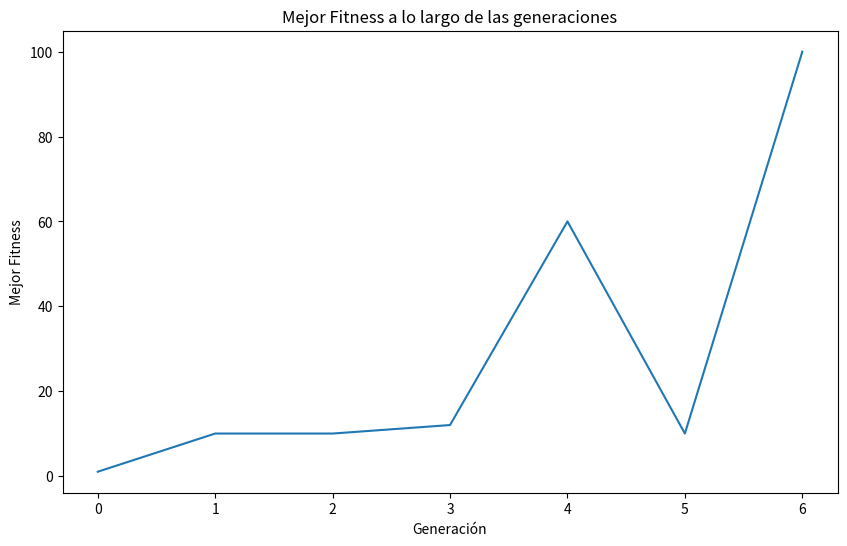
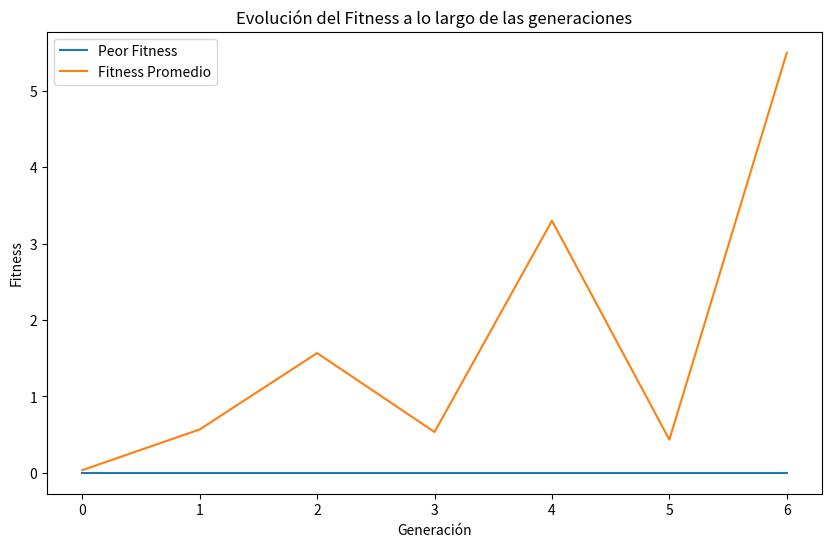

Generate these figures, in order, with matplotlib:
# ============================================================
#                PROJECT NAME: Robot Wars Simulator
# ============================================================
# DESCRIPTION:
#   A Python simulation of a "Robot Wars" environment where two 
#   robots fight against each other. The winner is determined 
#   by survival after executing strategies driven by genetic 
#   programming (GP). The project includes:
#     - Actions: Move, shoot, etc.
#     - Sensor inputs for real-time decision-making.
#     - Co-evolution of GP individuals to control robot behaviors.
#
# AUTHOR:
# [redacted]
#
# VERSION:
#   v2.0.0
#
# DATE CREATED:
#   2024-11-03
#
# LAST UPDATED:
#   2024-12-01
#
# LICENSE:
#   MIT License
#
# ============================================================
#                IMPORTS AND CONFIGURATION
# ============================================================

import numpy as np
import random
import matplotlib.pyplot as plt

# Global parameters
POPULATION_SIZE = 30  # Tamaño moderado para una evolución adecuada
GENES = 10  # Mantén el tamaño de los genes en 10
MAX_GENERATIONS = 200  # Asegura suficientes generaciones para la evolución
MUTATION_RATE = 0.1  # Tasa de mutación moderada
TOURNAMENT_SIZE = 5  # Selección de torneo de tamaño medio
CROSSOVER_RATE = 0.8  # Alta probabilidad de cruce
NO_IMPROVEMENT_LIMIT = 5  # Si no mejora en 5 generaciones, aumenta la mutación

# Acciones posibles para un robot
ACTIONS = ["move_forward", "move_backward", "turn_left", "turn_right", "shoot"]

# Clase Robot
class Robot:
    def __init__(self, genome):
        self.genome = genome  # Lista de genes que definen comportamiento
        self.fitness = 0  # Fitness inicial del robot
        self.position = np.array([random.randint(0, 10), random.randint(0, 10)])  # Posición inicial
        self.health = 100  # Salud inicial
    
    def execute_actions(self, enemy_position):
        """
        Ejecuta acciones basadas en el genoma del robot.
        """
        for gene in self.genome:
            action = ACTIONS[gene % len(ACTIONS)]
            if action == "move_forward":
                self.position[1] += 1
            elif action == "move_backward":
                self.position[1] -= 1
            elif action == "turn_left":
                self.position[0] -= 1
            elif action == "turn_right":
                self.position[0] += 1
            elif action == "shoot":
                if np.linalg.norm(self.position - enemy_position) < 3:
                    return True  # Disparo exitoso
        return False

# Función para generar un genoma aleatorio
def random_genome():
    return [random.randint(0, len(ACTIONS) - 1) for _ in range(GENES)]

# Selección por torneo
def tournament_selection(population, tournament_size):
    tournament = random.sample(population, tournament_size)
    winner = max(tournament, key=lambda x: min(x.fitness, 100))
    return winner

# Cruce entre dos robots
def crossover(parent1, parent2):
    split_point = random.randint(0, GENES - 1)
    child_genome = parent1.genome[:split_point] + parent2.genome[split_point:]
    return Robot(child_genome)

# Mutación
def mutate(robot, mutation_rate):
    for i in range(len(robot.genome)):
        if random.random() < mutation_rate:
            # Realiza la mutación con un valor aleatorio
            robot.genome[i] = random.randint(0, len(ACTIONS) - 1)

    # Limitar el valor máximo del fitness a 100 después de la mutación
    robot.fitness = min(robot.fitness, 100)

# Inicialización de la población
def initialize_population():
    return [Robot(random_genome()) for _ in range(POPULATION_SIZE)]

# Evaluación del fitness (modificación para mejorar la penalización)
def evaluate_fitness(robot, enemy_robot):
    robot_health = robot.health
    enemy_health = enemy_robot.health
    actions_taken = 0

    for _ in range(10):  # Número de pasos en el combate
        if robot.execute_actions(enemy_robot.position):
            enemy_health -= 10
            actions_taken += 1
        if enemy_robot.execute_actions(robot.position):
            robot_health -= 10

    # Cálculo del fitness con penalización por la salud
    robot.fitness = max(0, robot_health - enemy_health) + actions_taken
    # Limitar el valor máximo del fitness a 100
    robot.fitness = min(robot.fitness, 100)
    return robot.fitness

# Ajustar la tasa de mutación más agresivamente si es necesario
def genetic_algorithm():
    population = initialize_population()
    best_fitness = []
    worst_fitness = []
    average_fitness = []
    diversity = []  # Para almacenar la diversidad
    stagnant_generations = 0
    last_best_fitness = 0
    global MUTATION_RATE

    for generation in range(MAX_GENERATIONS):
        # Evaluar el fitness de cada robot
        for robot in population:
            opponent = random.choice(population)
            evaluate_fitness(robot, opponent)

        # Calcular el mejor, peor y promedio de fitness
        best_fitness_current = max(robot.fitness for robot in population)
        worst_fitness_current = min(robot.fitness for robot in population)
        average_fitness_current = np.mean([robot.fitness for robot in population])

        # Calcular la diversidad (desviación estándar de los fitness)
        diversity_current = np.std([robot.fitness for robot in population])

        best_fitness.append(best_fitness_current)
        worst_fitness.append(worst_fitness_current)
        average_fitness.append(average_fitness_current)
        diversity.append(diversity_current)

        # Ajustar tasa de mutación si no hay mejora
        if best_fitness_current <= last_best_fitness:
            stagnant_generations += 1
            if stagnant_generations >= NO_IMPROVEMENT_LIMIT:
                MUTATION_RATE += 0.1  # Aumento más agresivo
                stagnant_generations = 0  # Reiniciar el contador
                print(f"Incrementando la tasa de mutación a: {MUTATION_RATE}")
        else:
            stagnant_generations = 0  # Reiniciar si hay mejora

        if best_fitness_current > last_best_fitness:
            last_best_fitness = best_fitness_current

        # Criterio de terminación
        if best_fitness_current == 100:
            print(f"Solución óptima encontrada en la generación {generation}, {best_fitness_current}")
            break

        # Selección, cruce y mutación para crear la nueva población
        new_population = []
        while len(new_population) < POPULATION_SIZE:
            parent1 = tournament_selection(population, TOURNAMENT_SIZE)
            parent2 = tournament_selection(population, TOURNAMENT_SIZE)

            # Determinar si los padres se cruzan basado en el crossover_rate
            if random.random() < CROSSOVER_RATE:
                child = crossover(parent1, parent2)  # Realizar el cruce
            else:
                # Si no se realiza cruce, el hijo es una copia de uno de los padres
                child = Robot(parent1.genome[:])  # Copiar el genoma de uno de los padres

            mutate(child, MUTATION_RATE)  # Pasar la tasa de mutación correctamente
            new_population.append(child)

        population = new_population

        # Mostrar el mejor fitness de cada generación
        print(f"Generación {generation}: Mejor Fitness = {best_fitness_current}")

    # Mostrar gráficas
    # Gráfica del mejor fitness
    plt.figure(figsize=(10, 6))
    plt.plot(best_fitness)
    plt.title("Mejor Fitness a lo largo de las generaciones")
    plt.xlabel("Generación")
    plt.ylabel("Mejor Fitness")
    plt.show()

    # Gráfico de mejor, peor y promedio fitness
    plt.figure(figsize=(10, 6))
    plt.plot(worst_fitness, label="Peor Fitness")
    plt.plot(average_fitness, label="Fitness Promedio")
    plt.title("Evolución del Fitness a lo largo de las generaciones")
    plt.xlabel("Generación")
    plt.ylabel("Fitness")
    plt.legend()
    plt.show()



# Ejecutar el algoritmo genético
if __name__ == "__main__":
    genetic_algorithm()
